Dataset: dataset (GitHub, ALEN0602/Coin_Recognition). Classes: 10 piso coin, 1 piso coin, 20 piso coin, 25 centavo coin, 5 piso coin.

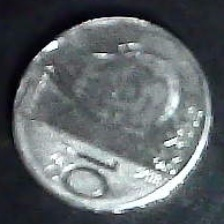
Label: 10 piso coin

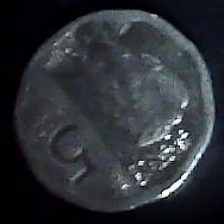
Label: 5 piso coin

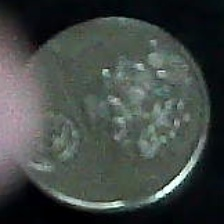
Label: 1 piso coin

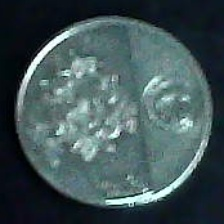
Label: 1 piso coin

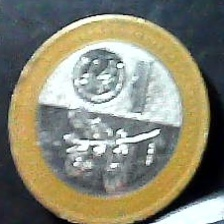
Label: 20 piso coin

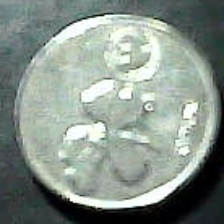
Label: 25 centavo coin
